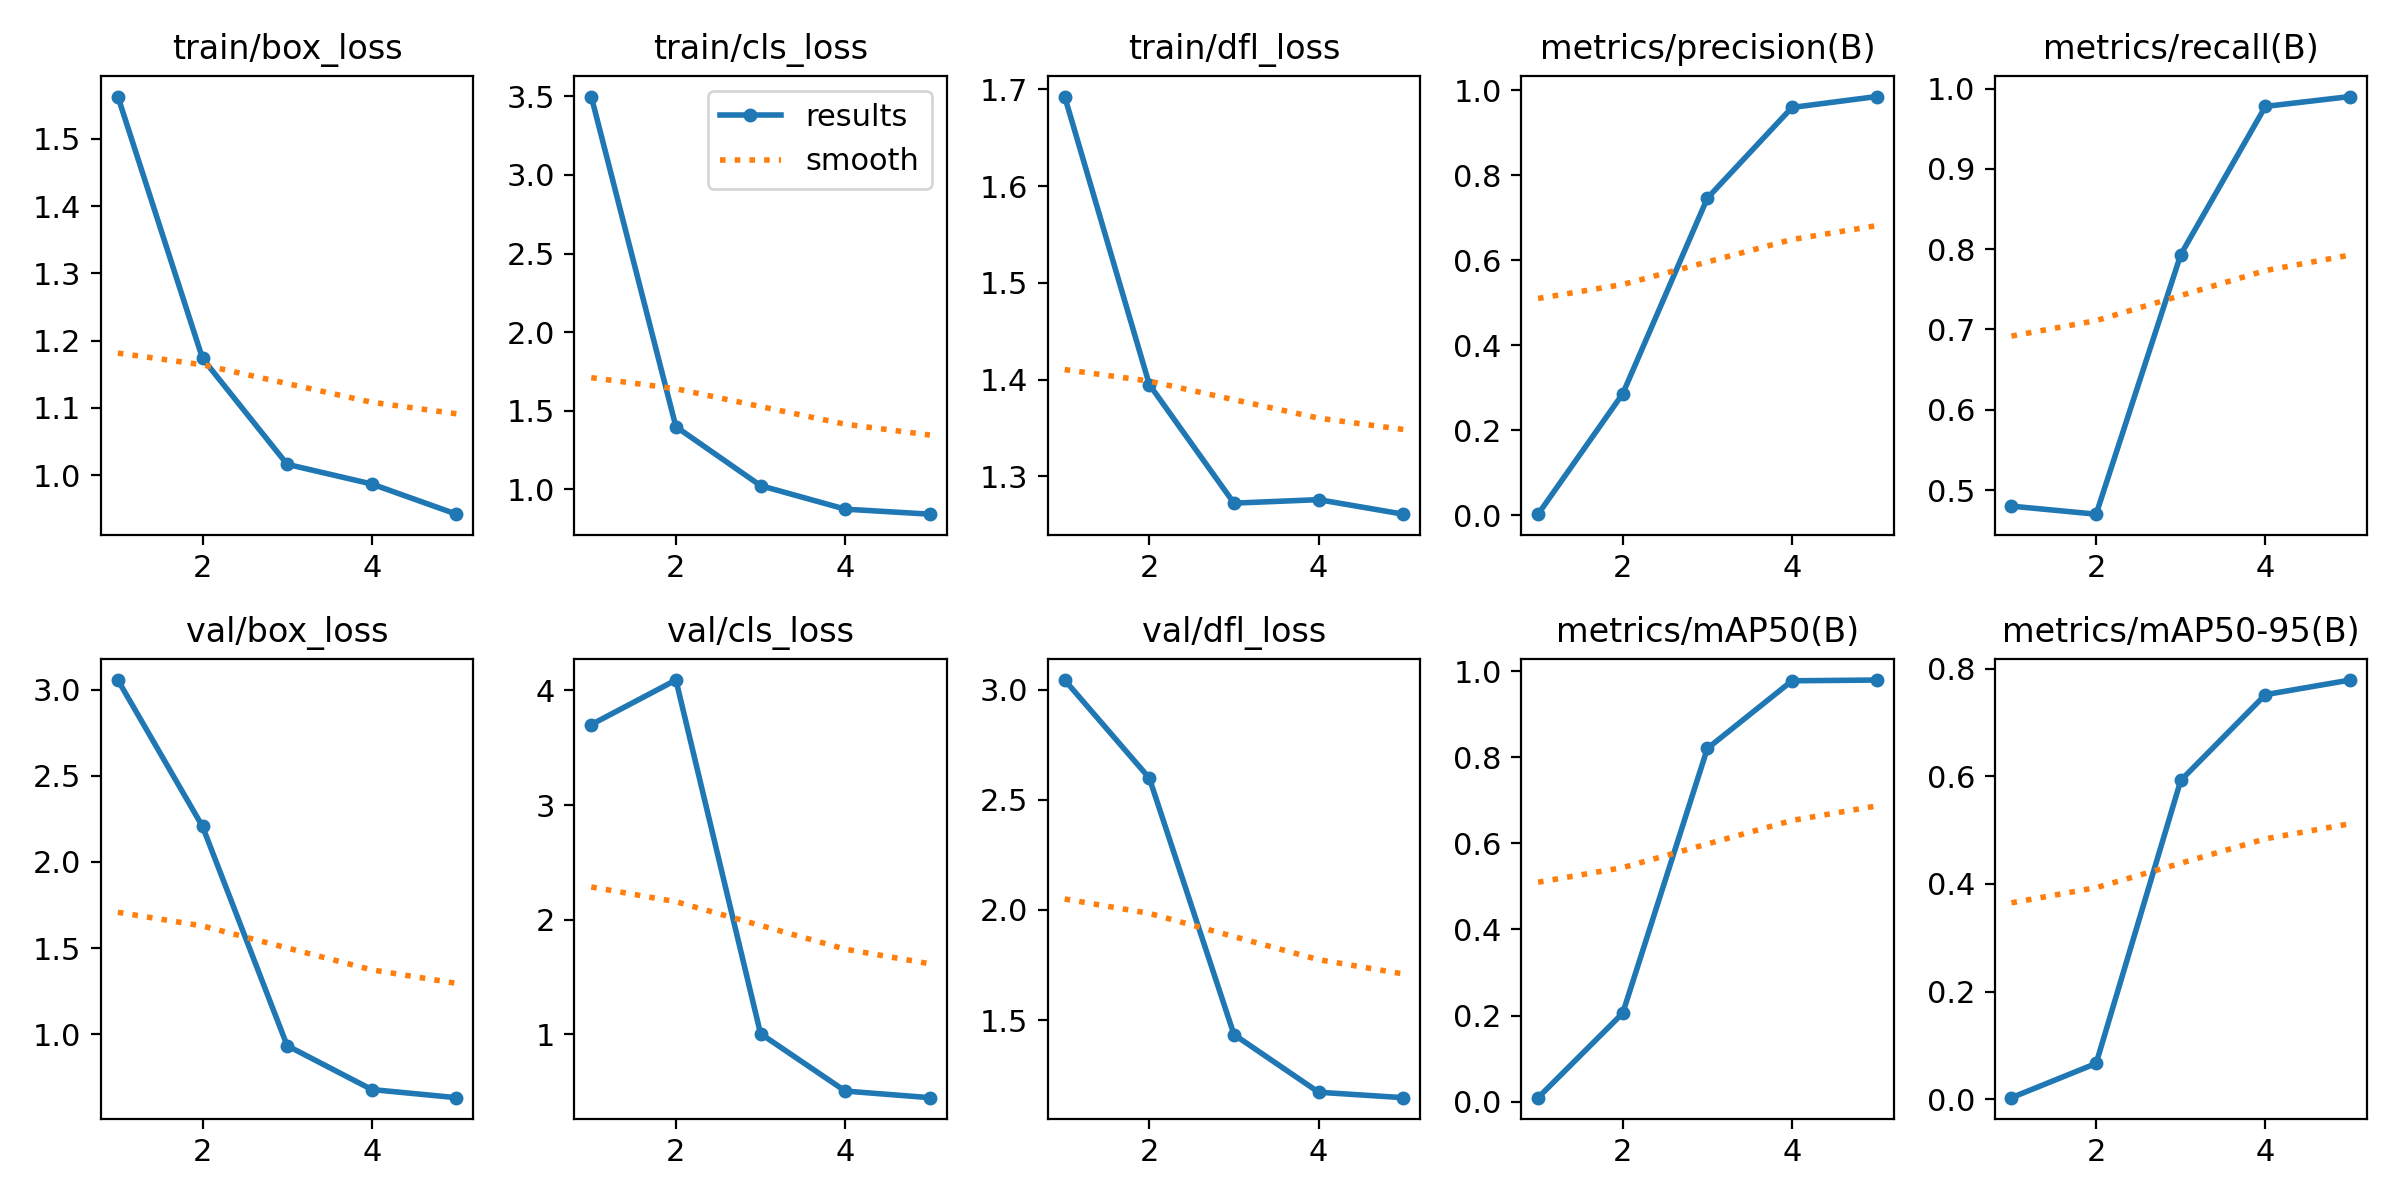

Source data for this figure (header and first rows):
epoch, train/box_loss, train/cls_loss, train/dfl_loss, metrics/precision(B), metrics/recall(B), metrics/mAP50(B), metrics/mAP50-95(B), val/box_loss, val/cls_loss, val/dfl_loss, lr/pg0, lr/pg1, lr/pg2
1, 1.563, 3.499, 1.693, 0.00253, 0.48, 0.00937, 0.00252, 3.056, 3.701, 3.044, 0.0791, 0.000105, 0.000105
2, 1.174, 1.398, 1.395, 0.2859, 0.47, 0.2056, 0.0662, 2.206, 4.09, 2.599, 0.05717, 0.0001724, 0.0001724
3, 1.016, 1.023, 1.272, 0.7462, 0.7932, 0.8204, 0.5927, 0.9331, 1.006, 1.434, 0.0352, 0.0001963, 0.0001963
4, 0.9868, 0.8729, 1.276, 0.9595, 0.9777, 0.9775, 0.7521, 0.6782, 0.5057, 1.172, 0.01318, 0.0001766, 0.0001766
5, 0.942, 0.8409, 1.261, 0.9851, 0.99, 0.9792, 0.7793, 0.631, 0.448, 1.147, 0.000104, 0.000104, 0.000104
